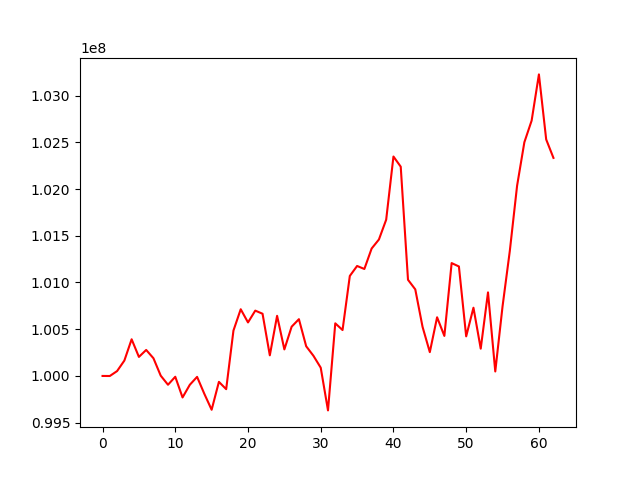

The file beside this chart, header and first rows:
, 0
0, 100000000
1, 99999504
2, 100052180
3, 100164610
4, 100392380
5, 100203793
6, 100278289
7, 100189348
8, 100002938
9, 99905954
10, 99991445
11, 99769958
12, 99905646
13, 99990241
14, 99808115
15, 99638311
16, 99936898
17, 99858489
18, 100485734
19, 100713727
20, 100572571
21, 100698955
22, 100665640
23, 100220464
24, 100643516
25, 100284014
26, 100527033
27, 100607455
28, 100317777
29, 100215429
30, 100088432
31, 99631489
32, 100563020
33, 100491189
34, 101069910
35, 101176593
36, 101144516
37, 101363306
38, 101459728
39, 101671766
40, 102347731
41, 102239069
42, 101028990
43, 100926333
44, 100525555
45, 100254802
46, 100627706
47, 100428360
48, 101207487
49, 101171413
50, 100423493
51, 100730134
52, 100292060
53, 100894056
54, 100047996
55, 100744356
56, 101337851
57, 102035031
58, 102500334
59, 102731904
... 3 more rows
